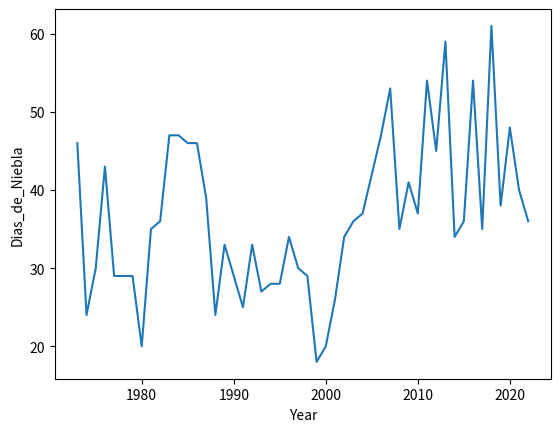

Reproduce this figure in Python.
# Precipitaciones en MM (contando nieve derretida)
import matplotlib.pyplot as plt 

año = [1973, 1974, 1975, 1976, 1977, 1978, 1979, 1980, 1981, 1982, 1983,
        1984, 1985, 1986, 1987, 1988, 1989, 1990, 1991, 1992, 1993, 1994,
          1995, 1996, 1997, 1998, 1999, 2000, 2001, 2002, 2003, 2004, 2005,
            2006, 2007, 2008, 2009, 2010, 2011, 2012, 2013, 2014, 2015, 2016,
              2017, 2018, 2019, 2020, 2021, 2022]
# Dias de niebla
Dias_de_niebla= [46, 24, 30, 43, 29, 29, 29, 20, 35, 36, 47, 47, 46, 46, 39,
                   24, 33, 29, 25, 33, 27, 28, 28, 34, 30, 29, 18, 20, 26, 34, 36, 
                   37, 42, 47, 53, 35, 41, 37, 54, 45, 59, 34, 36, 54, 35, 61, 38, 
                   48, 40, 36]
    


fig, ax = plt.subplots()

ax.plot(año, Dias_de_niebla)


ax.set_xlabel('Year')
ax.set_ylabel('Dias_de_Niebla')

plt.show()